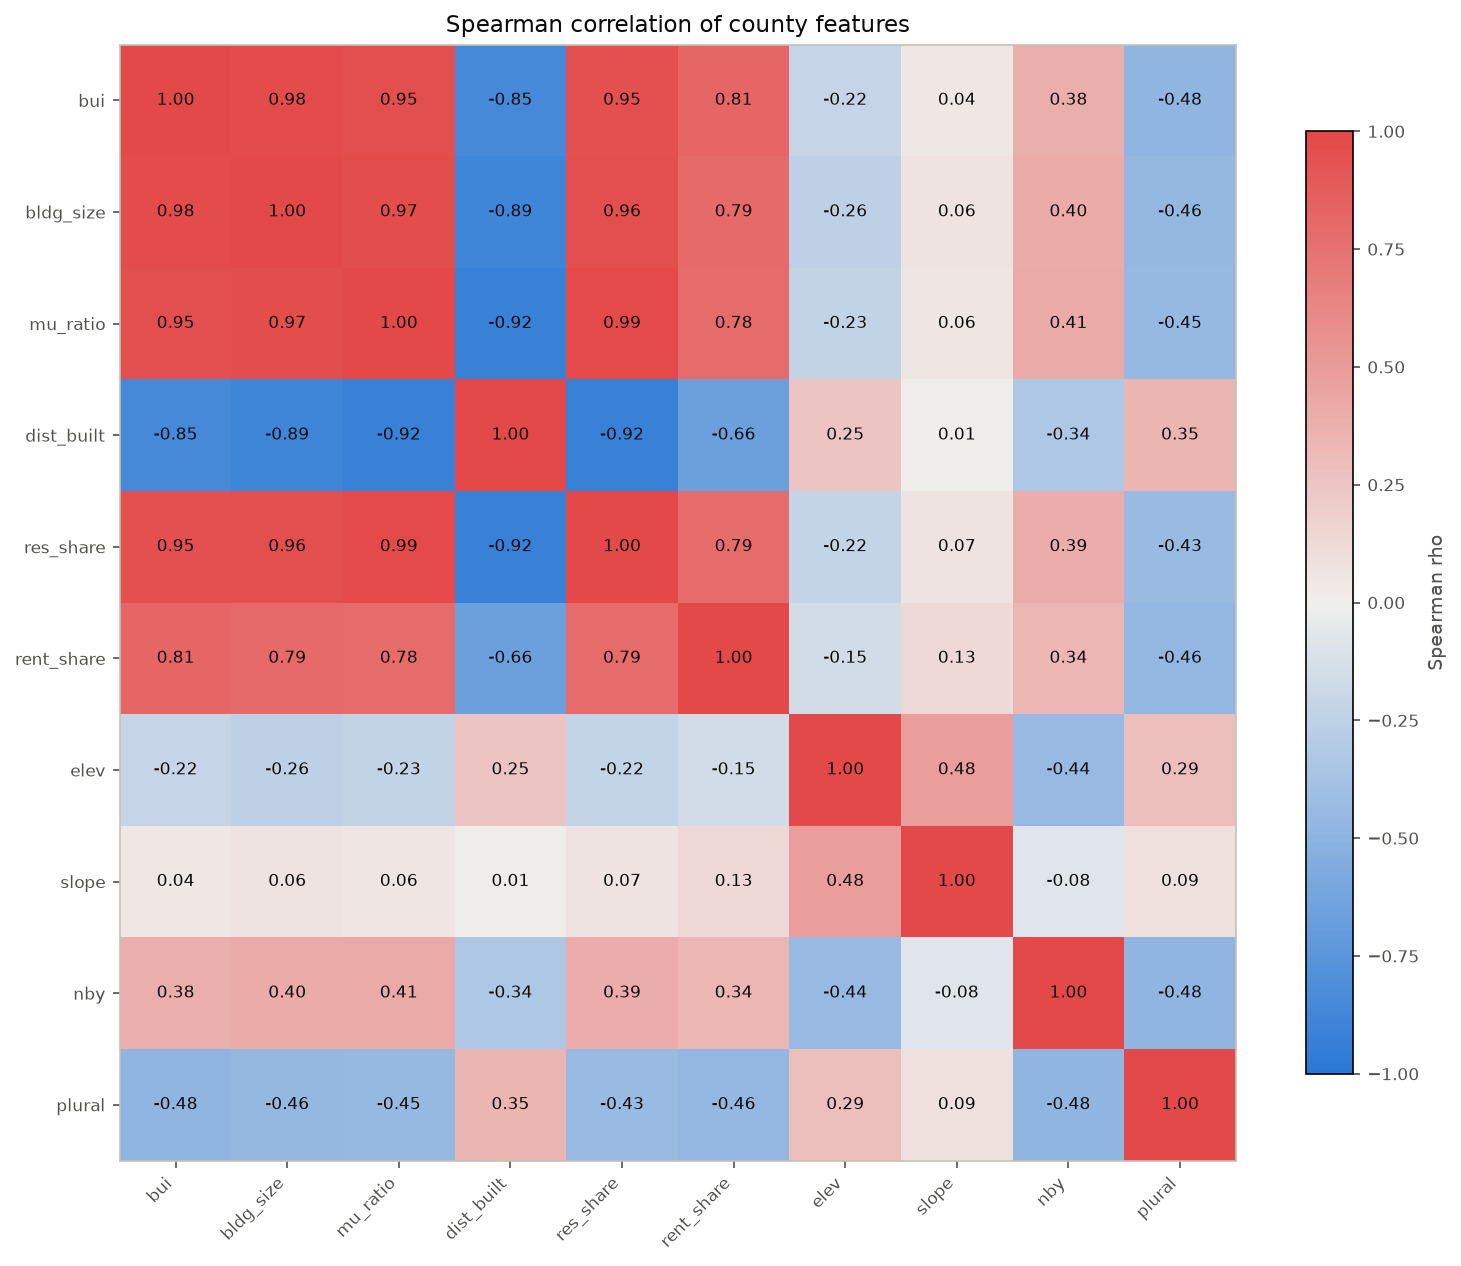

Source data for this figure (header and first rows):
feature, bui, bldg_size, mu_ratio, dist_built, res_share, rent_share, elev, slope, nby, plural
bui, 1.0, 0.975, 0.9545, -0.8496, 0.9486, 0.8137, -0.2158, 0.04208, 0.3843, -0.4795
bldg_size, 0.975, 1.0, 0.9683, -0.8882, 0.958, 0.7906, -0.2567, 0.06365, 0.3985, -0.4578
mu_ratio, 0.9545, 0.9683, 1.0, -0.9168, 0.9864, 0.7827, -0.227, 0.06037, 0.4112, -0.4481
dist_built, -0.8496, -0.8882, -0.9168, 1.0, -0.9195, -0.6597, 0.2506, 0.0106, -0.3351, 0.3483
res_share, 0.9486, 0.958, 0.9864, -0.9195, 1.0, 0.7857, -0.2219, 0.06813, 0.3924, -0.4339
rent_share, 0.8137, 0.7906, 0.7827, -0.6597, 0.7857, 1.0, -0.1525, 0.1308, 0.3412, -0.4618
elev, -0.2158, -0.2567, -0.227, 0.2506, -0.2219, -0.1525, 1.0, 0.4769, -0.4405, 0.2871
slope, 0.04208, 0.06365, 0.06037, 0.0106, 0.06813, 0.1308, 0.4769, 1.0, -0.08475, 0.08923
nby, 0.3843, 0.3985, 0.4112, -0.3351, 0.3924, 0.3412, -0.4405, -0.08475, 1.0, -0.4777
plural, -0.4795, -0.4578, -0.4481, 0.3483, -0.4339, -0.4618, 0.2871, 0.08923, -0.4777, 1.0
